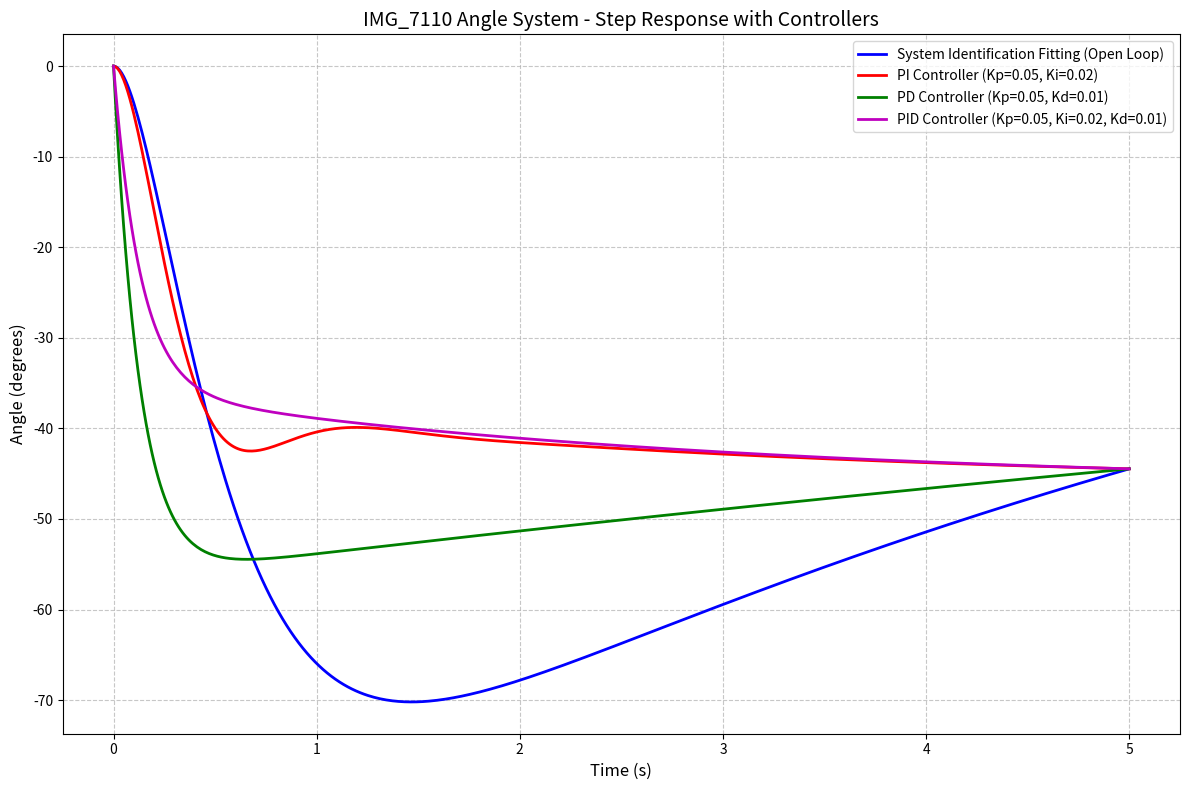

Reproduce this figure in Python.
"""
Transfer Function Step Response with PID Controllers
Based on System Identification from IMG_7110 data

Transfer Function: G(s) = (500s + 1) / (s^3 + 7.543s^2 + 13.507s + 1.850)

This script plots the step response of the system with various controllers:
- Open loop (System Identification Fitting)
- PI Controller
- PD Controller  
- PID Controller

And calculates performance metrics:
- Rise Time
- Settling Time
- Overshoot
- Steady State Error

Note: The system has NEGATIVE step response direction
DC Gain: -44.46 degrees (actual angle change)
"""

import numpy as np
import matplotlib.pyplot as plt
from scipy import signal

# From system identification results
DC_GAIN = -44.4634  # Actual angle change in degrees

def get_plant():
    """
    Get the plant transfer function G(s)
    From IMG_7110 system identification:
    G(s) = (500s + 1) / (s^3 + 7.543s^2 + 13.507s + 1.850)
    
    Actual angle change: -44.46 degrees (NEGATIVE direction)
    """
    num = [500.0, 1.0]
    den = [1, 7.543049, 13.506665, 1.850071]
    return num, den

def multiply_tf(num1, den1, num2, den2):
    """Multiply two transfer functions"""
    num = np.convolve(num1, num2)
    den = np.convolve(den1, den2)
    return num, den

def add_tf(num1, den1, num2, den2):
    """Add two transfer functions"""
    num = np.polyadd(np.convolve(num1, den2), np.convolve(num2, den1))
    den = np.convolve(den1, den2)
    return num, den

def closed_loop_tf(controller_num, controller_den, plant_num, plant_den):
    """
    Calculate closed-loop transfer function
    T(s) = C(s)*G(s) / (1 + C(s)*G(s))
    """
    cg_num, cg_den = multiply_tf(controller_num, controller_den, plant_num, plant_den)
    one_plus_cg_num, one_plus_cg_den = add_tf([1], [1], cg_num, cg_den)
    cl_num = cg_num
    cl_den = one_plus_cg_num
    return cl_num, cl_den

def pi_controller(Kp, Ki):
    """PI Controller: C(s) = Kp + Ki/s = (Kp*s + Ki) / s"""
    num = [Kp, Ki]
    den = [1, 0]
    return num, den

def pd_controller(Kp, Kd):
    """PD Controller: C(s) = Kp + Kd*s = (Kd*s + Kp)"""
    num = [Kd, Kp]
    den = [1]
    return num, den

def pid_controller(Kp, Ki, Kd):
    """PID Controller: C(s) = Kp + Ki/s + Kd*s = (Kd*s^2 + Kp*s + Ki) / s"""
    num = [Kd, Kp, Ki]
    den = [1, 0]
    return num, den

def calculate_step_response_metrics(t, y, target_value=None, settling_threshold=0.02):
    """
    Calculate step response performance metrics for NEGATIVE step response
    """
    metrics = {}
    
    steady_state_value = y[-1]
    metrics['steady_state_value'] = steady_state_value
    
    if target_value is None:
        target_value = steady_state_value
    
    steady_state_error = abs(target_value - steady_state_value)
    metrics['steady_state_error'] = steady_state_error
    metrics['steady_state_error_percent'] = (steady_state_error / abs(target_value)) * 100 if target_value != 0 else 0
    
    # Rise Time (time from 10% to 90% of steady state) - for negative response
    y_10 = 0.1 * steady_state_value
    y_90 = 0.9 * steady_state_value
    
    t_10 = None
    t_90 = None
    
    for i in range(len(y)):
        if t_10 is None and y[i] <= y_10:
            t_10 = t[i]
        if t_90 is None and y[i] <= y_90:
            t_90 = t[i]
    
    if t_10 is not None and t_90 is not None:
        rise_time = abs(t_90 - t_10)
    else:
        rise_time = None
    metrics['rise_time'] = rise_time
    
    # Peak Value and Peak Time (minimum value for negative response)
    peak_value = np.min(y)
    peak_index = np.argmin(y)
    peak_time = t[peak_index]
    metrics['peak_value'] = peak_value
    metrics['peak_time'] = peak_time
    
    # Overshoot (how much it overshoots below target for negative response)
    if steady_state_value < 0:
        overshoot = ((steady_state_value - peak_value) / abs(steady_state_value)) * 100
    else:
        overshoot = 0
    metrics['overshoot_percent'] = max(0, overshoot)
    
    # Settling Time
    settling_band_upper = steady_state_value * (1 - settling_threshold)
    settling_band_lower = steady_state_value * (1 + settling_threshold)
    
    settling_time = None
    for i in range(len(y) - 1, -1, -1):
        if y[i] < settling_band_lower or y[i] > settling_band_upper:
            if i < len(t) - 1:
                settling_time = t[i + 1]
            break
    
    if settling_time is None:
        settling_time = t[0]
    
    metrics['settling_time'] = settling_time
    metrics['settling_threshold_percent'] = settling_threshold * 100
    
    return metrics

def format_metrics(name, metrics):
    """Format metrics as string"""
    lines = []
    lines.append(f"\n{'='*60}")
    lines.append(f"{name}")
    lines.append(f"{'='*60}")
    lines.append(f"  Rise Time (10%-90%):        {metrics['rise_time']:.4f} s" if metrics['rise_time'] else "  Rise Time (10%-90%):        N/A")
    lines.append(f"  Peak Time:                  {metrics['peak_time']:.4f} s")
    lines.append(f"  Peak Value:                 {metrics['peak_value']:.4f}")
    lines.append(f"  Settling Time ({metrics['settling_threshold_percent']:.0f}%):      {metrics['settling_time']:.4f} s")
    lines.append(f"  Overshoot:                  {metrics['overshoot_percent']:.2f} %")
    lines.append(f"  Steady State Value:         {metrics['steady_state_value']:.4f}")
    lines.append(f"  Steady State Error:         {metrics['steady_state_error']:.4f}")
    lines.append(f"  Steady State Error (%):     {metrics['steady_state_error_percent']:.2f} %")
    return '\n'.join(lines)

def main():
    # Get plant transfer function
    plant_num, plant_den = get_plant()
    
    # Controller parameters
    Kp = 0.05    # Proportional gain
    Ki = 0.02    # Integral gain
    Kd = 0.01    # Derivative gain
    
    # Time vector for simulation (match system identification duration: ~1.77s for step response)
    # Extended to 5s to show controller effects
    t = np.linspace(0, 5, 500)
    
    # Create figure
    plt.figure(figsize=(12, 8))
    
    # Store all results for txt file
    all_results = []
    all_results.append("IMG_7110 Angle System - PID Controller Design Results")
    all_results.append("="*60)
    all_results.append(f"\nPlant Transfer Function: G(s) = (500s + 1) / (s³ + 7.543s² + 13.507s + 1.850)")
    all_results.append(f"\nNote: Step response is in NEGATIVE direction")
    all_results.append(f"      DC Gain (actual angle change): {DC_GAIN:.4f} degrees")
    all_results.append(f"\nController Parameters:")
    all_results.append(f"  Kp = {Kp}")
    all_results.append(f"  Ki = {Ki}")
    all_results.append(f"  Kd = {Kd}")
    
    # 1. Open loop step response (System Identification Fitting)
    # Scale the same way as in system identification
    plant_system = signal.TransferFunction(plant_num, plant_den)
    t_ol, y_ol = signal.step(plant_system, T=t)
    # Scale to actual angle change (DC_GAIN) - same as system identification
    y_ol_scaled = y_ol * DC_GAIN / y_ol[-1] if abs(y_ol[-1]) > 0.01 else y_ol
    plt.plot(t_ol, y_ol_scaled, 'b-', linewidth=2, label='System Identification Fitting (Open Loop)')
    
    # Calculate metrics for open loop
    metrics_ol = calculate_step_response_metrics(t_ol, y_ol_scaled, target_value=DC_GAIN)
    all_results.append(format_metrics("Open Loop (System Identification Fitting)", metrics_ol))
    
    # 2. PI Controller
    pi_num, pi_den = pi_controller(Kp, Ki)
    cl_pi_num, cl_pi_den = closed_loop_tf(pi_num, pi_den, plant_num, plant_den)
    try:
        pi_system = signal.TransferFunction(cl_pi_num, cl_pi_den)
        t_pi, y_pi = signal.step(pi_system, T=t)
        # Scale to actual angle change
        y_pi_scaled = y_pi * DC_GAIN / y_pi[-1] if abs(y_pi[-1]) > 0.01 else y_pi
        plt.plot(t_pi, y_pi_scaled, 'r-', linewidth=2, label=f'PI Controller (Kp={Kp}, Ki={Ki})')
        
        metrics_pi = calculate_step_response_metrics(t_pi, y_pi_scaled, target_value=DC_GAIN)
        all_results.append(format_metrics(f"PI Controller (Kp={Kp}, Ki={Ki})", metrics_pi))
    except Exception as e:
        print(f"PI Controller error: {e}")
        all_results.append(f"\nPI Controller: Error - {e}")
    
    # 3. PD Controller
    pd_num, pd_den = pd_controller(Kp, Kd)
    cl_pd_num, cl_pd_den = closed_loop_tf(pd_num, pd_den, plant_num, plant_den)
    try:
        pd_system = signal.TransferFunction(cl_pd_num, cl_pd_den)
        t_pd, y_pd = signal.step(pd_system, T=t)
        # Scale to actual angle change
        y_pd_scaled = y_pd * DC_GAIN / y_pd[-1] if abs(y_pd[-1]) > 0.01 else y_pd
        plt.plot(t_pd, y_pd_scaled, 'g-', linewidth=2, label=f'PD Controller (Kp={Kp}, Kd={Kd})')
        
        metrics_pd = calculate_step_response_metrics(t_pd, y_pd_scaled, target_value=DC_GAIN)
        all_results.append(format_metrics(f"PD Controller (Kp={Kp}, Kd={Kd})", metrics_pd))
    except Exception as e:
        print(f"PD Controller error: {e}")
        all_results.append(f"\nPD Controller: Error - {e}")
    
    # 4. PID Controller
    pid_num, pid_den = pid_controller(Kp, Ki, Kd)
    cl_pid_num, cl_pid_den = closed_loop_tf(pid_num, pid_den, plant_num, plant_den)
    try:
        pid_system = signal.TransferFunction(cl_pid_num, cl_pid_den)
        t_pid, y_pid = signal.step(pid_system, T=t)
        # Scale to actual angle change
        y_pid_scaled = y_pid * DC_GAIN / y_pid[-1] if abs(y_pid[-1]) > 0.01 else y_pid
        plt.plot(t_pid, y_pid_scaled, 'm-', linewidth=2, label=f'PID Controller (Kp={Kp}, Ki={Ki}, Kd={Kd})')
        
        metrics_pid = calculate_step_response_metrics(t_pid, y_pid_scaled, target_value=DC_GAIN)
        all_results.append(format_metrics(f"PID Controller (Kp={Kp}, Ki={Ki}, Kd={Kd})", metrics_pid))
    except Exception as e:
        print(f"PID Controller error: {e}")
        all_results.append(f"\nPID Controller: Error - {e}")
    
    # Plot formatting
    plt.grid(True, linestyle='--', alpha=0.7)
    plt.xlabel('Time (s)', fontsize=12)
    plt.ylabel('Angle (degrees)', fontsize=12)
    plt.title('IMG_7110 Angle System - Step Response with Controllers', fontsize=14)
    plt.legend(loc='best', fontsize=10)
    plt.tight_layout()
    
    # Save figure
    plt.savefig('IMG_7110_step_response_with_controllers.png', dpi=150)
    plt.show()
    
    # Save results to txt file
    output_text = '\n'.join(all_results)
    with open('IMG_7110_pid_simulation_results.txt', 'w', encoding='utf-8') as f:
        f.write(output_text)
    
    # Print results
    print(output_text)
    print(f"\n\nResults saved to: IMG_7110_pid_simulation_results.txt")

if __name__ == "__main__":
    main()
